Run: headless pygame with SDL's dummy video driver; simulated clock (each Clock.tick advances the game by its frame time, no real sleeping); random seed 0; keys injected as events and as key.get_pressed() state; mouse plan: one left click at the window centre at the start of phase 2, then a move to the lower-right quarter at the start of phase 3.
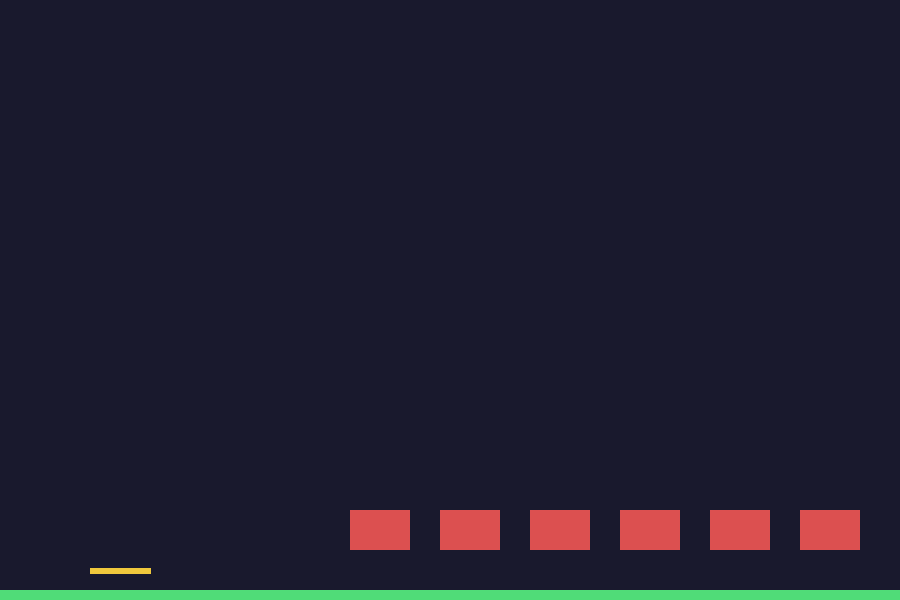
Frame 1 of 4 · flips 1–60 · no input
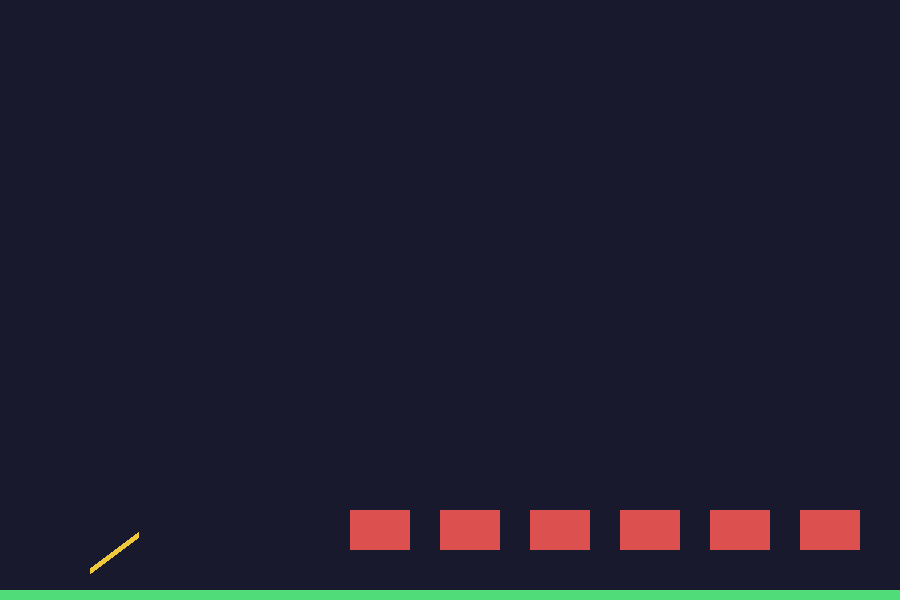
Frame 2 of 4 · flips 61–180 · clicked the window centre · tapped SPACE, RETURN · held RIGHT (→), D
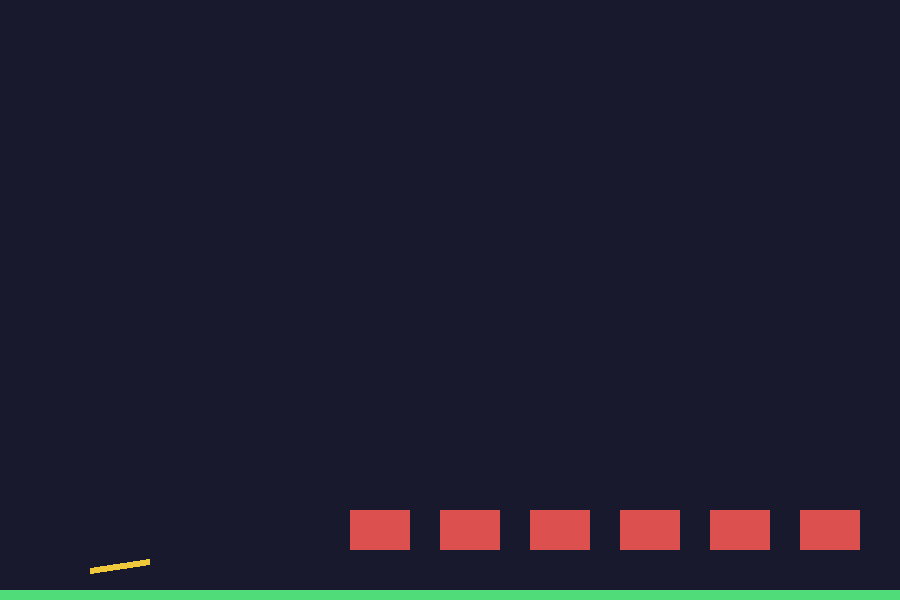
Frame 3 of 4 · flips 181–300 · moved the mouse to the lower-right quarter · held DOWN (↓), S
Frame 4 of 4 · flips 301–420 · held LEFT (←), A, UP (↑), W · screen unchanged from frame 3, image omitted

The pygame program that drew these frames:

import math
import sys
import pygame

pygame.init()

ANCHO, ALTO = 900, 600

pantalla = pygame.display.set_mode((ANCHO, ALTO))
reloj = pygame.time.Clock()

GRAVEDAD = 0.25
POTENCIA = 22

# Posición del cañón
origen = (90, ALTO - 30)

# Cada bala guarda:
# x, y, velocidad en x y velocidad en y
balas = []

# Creamos varios blancos
blancos = [
    {"x": x, "ancho": 60, "alto": 40}
    for x in range(350, 850, 90)
]

puntos = 0
angulo = 0
ganaste = False

# Fuentes para la pantalla de victoria
fuente_grande = pygame.font.Font(None, 80)
fuente_boton = pygame.font.Font(None, 40)

# Botón Aceptar
boton_aceptar = pygame.Rect(
    ANCHO // 2 - 100,
    ALTO // 2 + 60,
    200,
    60
)


def disparar(angulo):
    rad = math.radians(angulo)

    vx = POTENCIA * math.cos(rad)
    vy = -POTENCIA * math.sin(rad)

    balas.append({
        "x": origen[0],
        "y": origen[1],
        "vx": vx,
        "vy": vy
    })


ejecutando = True

while ejecutando:

    # 1) EVENTOS
    for evento in pygame.event.get():

        if evento.type == pygame.QUIT:
            ejecutando = False

        # Si todavía no ganó, puede apuntar y disparar
        if not ganaste:

            if evento.type == pygame.MOUSEMOTION:

                mx, my = pygame.mouse.get_pos()

                angulo = math.degrees(
                    math.atan2(
                        origen[1] - my,
                        mx - origen[0]
                    )
                )

            elif evento.type == pygame.MOUSEBUTTONDOWN:
                disparar(angulo)

        # Si ganó, solamente controlamos el botón Aceptar
        else:

            if evento.type == pygame.MOUSEBUTTONDOWN:

                if boton_aceptar.collidepoint(evento.pos):
                    ejecutando = False

    # Solo calculamos la física mientras no haya ganado
    if not ganaste:

        # 2) FÍSICA DE CADA BALA
        for b in balas[:]:

            # La bala avanza según su velocidad
            b["x"] += b["vx"]
            b["y"] += b["vy"]

            # La gravedad hace que la bala vaya cayendo
            b["vy"] += GRAVEDAD

            # Rebote contra el piso
            if b["y"] > ALTO - 10:
                b["vy"] *= -0.7
                b["y"] = ALTO - 10

            # 3) COMPROBAR IMPACTO CONTRA LOS BLANCOS
            for blanco in blancos[:]:

                if (
                    blanco["x"] <= b["x"] <= blanco["x"] + blanco["ancho"]
                    and
                    ALTO - 90 <= b["y"] <= ALTO - 90 + blanco["alto"]
                ):
                    # Destruir el blanco
                    blancos.remove(blanco)

                    # Eliminar la bala que impactó
                    balas.remove(b)

                    # Sumar 10 puntos
                    puntos += 10

                    break

        # Comprobar si se destruyeron todos los blancos
        if len(blancos) == 0:
            ganaste = True

    # 4) DIBUJAR
    pantalla.fill((25, 25, 45))

    # Piso
    pygame.draw.rect(
        pantalla,
        (80, 220, 120),
        (0, ALTO - 10, ANCHO, 10)
    )

    # Dibujar blancos
    for blanco in blancos:
        pygame.draw.rect(
            pantalla,
            (220, 80, 80),
            (
                blanco["x"],
                ALTO - 90,
                blanco["ancho"],
                blanco["alto"]
            )
        )

    # Dibujar el cañón
    rad = math.radians(angulo)

    pygame.draw.line(
        pantalla,
        (240, 200, 60),
        origen,
        (
            origen[0] + 60 * math.cos(rad),
            origen[1] - 60 * math.sin(rad)
        ),
        6
    )

    # Dibujar las balas
    for b in balas:
        pygame.draw.circle(
            pantalla,
            (240, 240, 240),
            (int(b["x"]), int(b["y"])),
            8
        )

    # Pantalla de victoria
    if ganaste:

        # Texto GANASTE
        texto_ganaste = fuente_grande.render(
            "¡GANASTE!",
            True,
            (255, 255, 255)
        )

        rect_ganaste = texto_ganaste.get_rect(
            center=(ANCHO // 2, ALTO // 2 - 60)
        )

        pantalla.blit(texto_ganaste, rect_ganaste)

        # Mostrar puntaje
        texto_puntos = fuente_boton.render(
            f"Puntos: {puntos}",
            True,
            (255, 255, 255)
        )

        rect_puntos = texto_puntos.get_rect(
            center=(ANCHO // 2, ALTO // 2)
        )

        pantalla.blit(texto_puntos, rect_puntos)

        # Dibujar botón Aceptar
        pygame.draw.rect(
            pantalla,
            (80, 180, 100),
            boton_aceptar
        )

        texto_aceptar = fuente_boton.render(
            "Aceptar",
            True,
            (255, 255, 255)
        )

        rect_texto_aceptar = texto_aceptar.get_rect(
            center=boton_aceptar.center
        )

        pantalla.blit(
            texto_aceptar,
            rect_texto_aceptar
        )

    pygame.display.set_caption(
        f"Cañones - Puntos: {puntos}"
    )

    pygame.display.flip()

    reloj.tick(60)


pygame.quit()
sys.exit()
